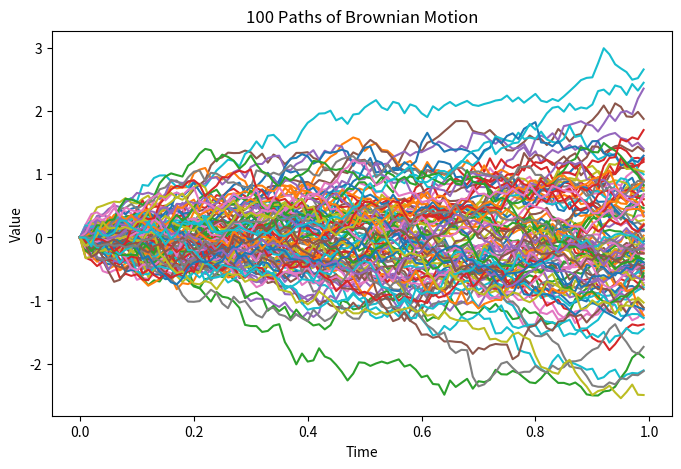

Here is the Python script that generated this plot:
import numpy as np
import matplotlib.pyplot as plt

# Step 
dt = 0.01
# Number of paths
M = 100
# Time in years
T = 1
# Number of steps
n = int(T/dt)
# Initial value
B0 = 0

# Create a matrix to store Brownian motion paths with M number of paths and n timesteps
Paths = np.zeros((M, n))

# Generate M number of paths for Brownian Motion
for i in range(M):
    # Generate random increments using normal distribution with mean 0 and standard deviation sqrt(dt) for each timestep
    I = np.random.normal(0,np.sqrt(dt),n-1)
    
    # Insert B0 as the initial condition to the increment array
    I = np.insert(I, 0, B0)
    
    # Calculate cumulative sum of the increments to get the Brownian motion path
    Paths[i] = np.cumsum(I)

# Create a figure with one subplot
fig, ax = plt.subplots(figsize=(8,5))
# Plot Brownian motion paths on the first subplot
t = np.arange(0, T, dt)
for i in range(M):
    ax.plot(t, Paths[i])
ax.set_xlabel('Time')
ax.set_ylabel('Value')
ax.set_title('100 Paths of Brownian Motion')

# Display the final plot
plt.show()   
